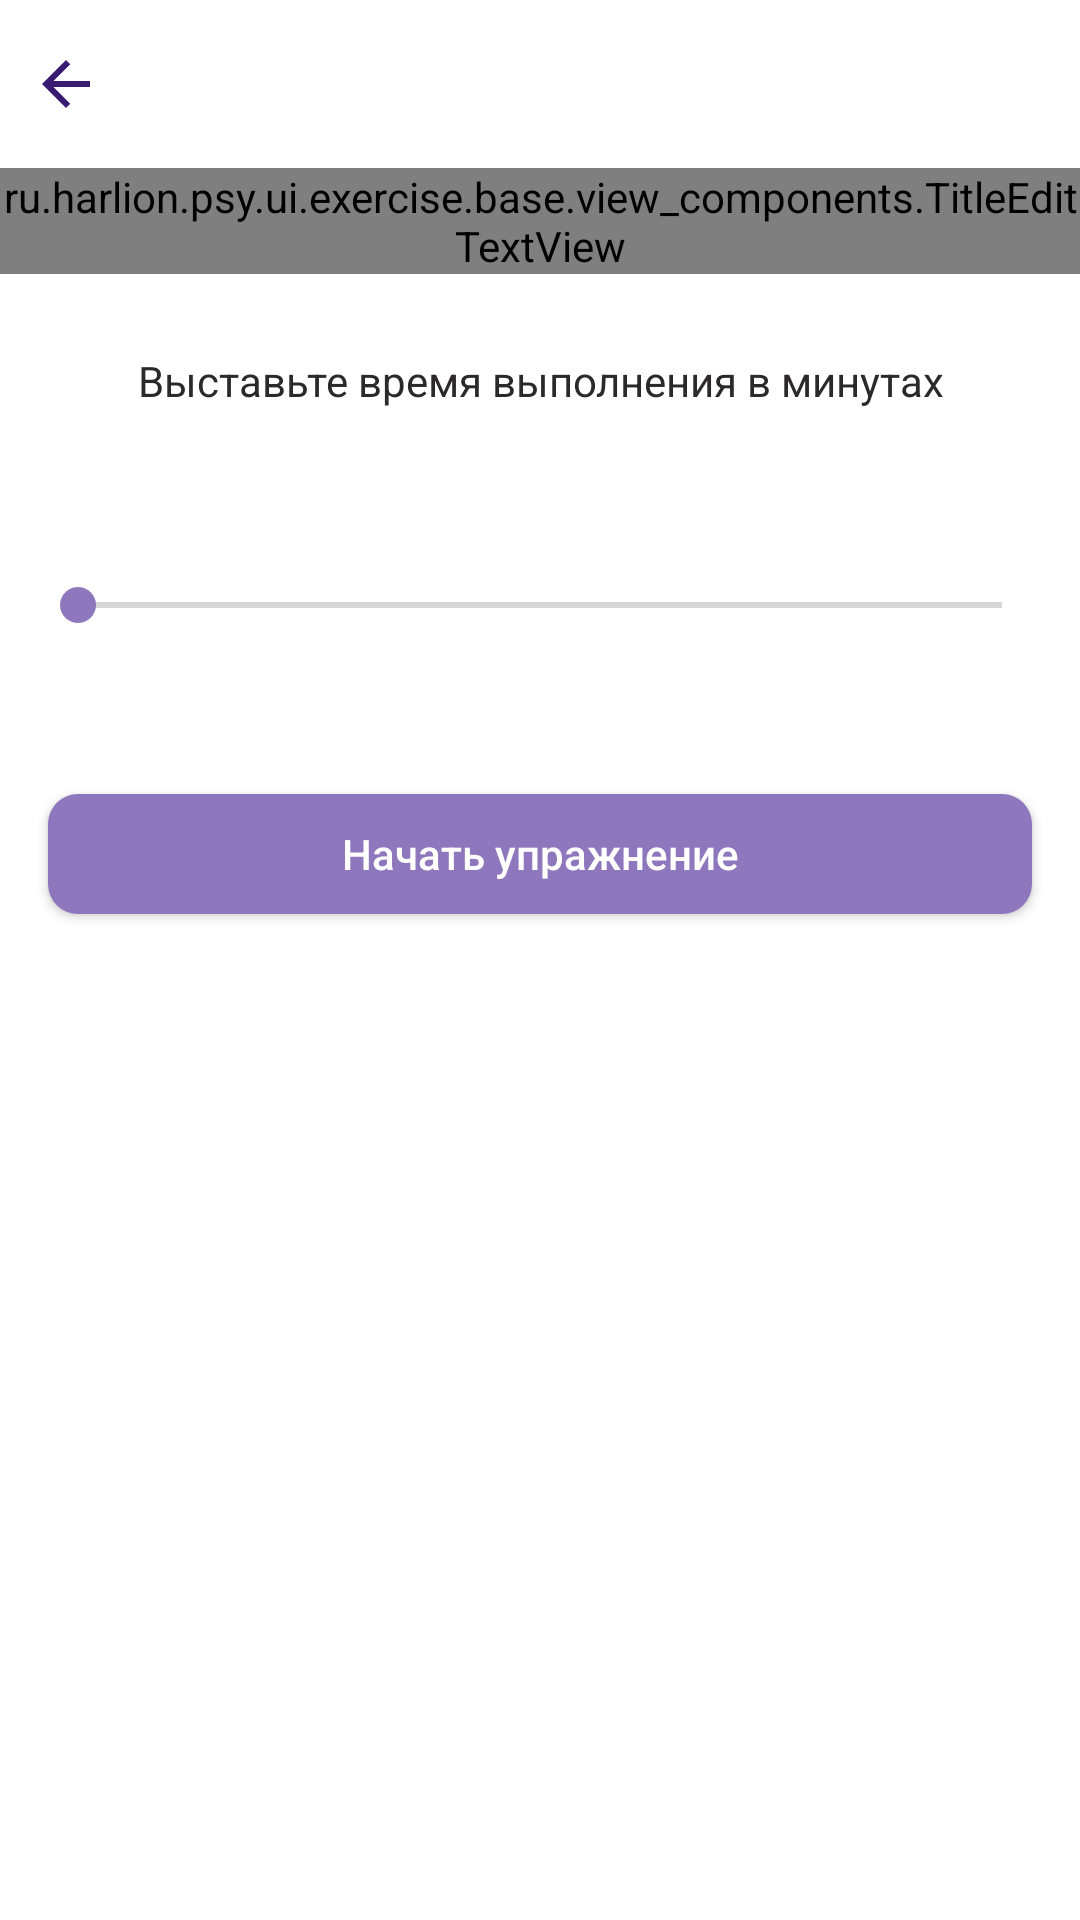

Here is an Android app screen rendered from its layout file. Give the layout XML and the strings, colors and styles it references.
<!-- AndroidManifest.xml: application theme Theme.Psy -->
<!-- res/layout/fragment_edit_free_writing.xml -->
<?xml version="1.0" encoding="utf-8"?>
<LinearLayout xmlns:android="http://schemas.android.com/apk/res/android"
    xmlns:app="http://schemas.android.com/apk/res-auto"
    xmlns:tools="http://schemas.android.com/tools"
    android:layout_width="match_parent"
    android:layout_height="match_parent"
    android:background="@color/bg_fragment_white"
    android:orientation="vertical"
    tools:context=".ui.exercise.child.edit.free_writing.EditFreeWritingFragment">

    <RelativeLayout
        android:id="@+id/top_ll"
        android:layout_width="match_parent"
        android:layout_height="?attr/actionBarSize">

        <androidx.appcompat.widget.AppCompatImageButton
            android:id="@+id/back"
            style="@style/ButtonToolBar"
            android:src="@drawable/ic_baseline_arrow_back_24" />

        
        
        
        
        
        

        <androidx.appcompat.widget.AppCompatImageButton
            android:id="@+id/delete"
            style="@style/ButtonToolBar"
            android:layout_alignParentEnd="true"
            android:layout_toStartOf="@+id/save"
            android:src="@drawable/ic_delete"
            android:visibility="gone" />

        <androidx.appcompat.widget.AppCompatImageButton
            android:id="@+id/save"
            style="@style/ButtonToolBar"
            android:layout_alignParentEnd="true"
            android:layout_marginEnd="8dp"
            android:src="@drawable/ic_baseline_done_24"
            android:visibility="gone" />
    </RelativeLayout>

    <nl.dionsegijn.konfetti.KonfettiView
        android:id="@+id/konfetti"
        android:layout_width="match_parent"
        android:layout_height="match_parent"
        android:visibility="gone" />

    <LinearLayout
        android:id="@+id/step_one"
        android:layout_width="match_parent"
        android:layout_height="wrap_content"
        android:orientation="vertical"
        tools:visibility="visible">

        <ru.harlion.psy.ui.exercise.base.view_components.TitleEditTextView
            android:id="@+id/field_one"
            android:layout_width="match_parent"
            android:layout_height="wrap_content" />

        <TextView
            android:id="@+id/btn_add_time"
            style="@style/TextNormal"
            android:layout_marginTop="26dp"
            android:gravity="center"
            android:text="@string/add_time" />

        <TextView
            android:id="@+id/count_time_seek"
            style="@style/TextTitleQuestions"
            android:layout_marginTop="16dp"
            android:gravity="center"
            android:textSize="18sp"
            tools:text="0" />

        <SeekBar
            android:id="@+id/seekBar"
            android:layout_width="match_parent"
            android:layout_height="wrap_content"
            android:layout_marginHorizontal="10dp"
            android:min="1"
            android:padding="16dp"
            android:progress="1" />

        <androidx.appcompat.widget.AppCompatButton
            android:id="@+id/btn_begin_ex"
            style="@style/ButtonBigMiddleViolet"
            android:layout_width="match_parent"
            android:layout_marginHorizontal="16dp"
            android:layout_marginTop="38dp"
            android:text="@string/begin_ex" />
    </LinearLayout>

    <LinearLayout
        android:id="@+id/step_two"
        android:layout_width="match_parent"
        android:layout_height="wrap_content"
        android:orientation="vertical"
        android:visibility="gone"
        tools:visibility="visible">

        <TextView
            android:id="@+id/my_request_field_one"
            style="@style/TextNormal"
            tools:text="text" />

        <TextView
            android:id="@+id/time_count"
            style="@style/ButtonEditWithSmallDrawable"
            android:textSize="16sp"
            app:drawableStartCompat="@drawable/ic_alarm_clock"
            tools:text="30:00" />

        <ru.harlion.psy.ui.exercise.base.view_components.TitleEditTextView
            android:id="@+id/field_three"
            android:layout_width="match_parent"
            android:layout_height="wrap_content"
            android:layout_marginTop="16dp" />

    </LinearLayout>

    <ScrollView
        android:layout_width="match_parent"
        android:layout_height="wrap_content">

        <LinearLayout
            android:id="@+id/detail_ll"
            android:layout_width="match_parent"
            android:layout_height="wrap_content"
            android:orientation="vertical"
            android:visibility="gone"
            tools:visibility="visible">

            <TextView
                android:id="@+id/time_field_two"
                style="@style/TextNormal"
                android:layout_marginTop="0dp"
                android:drawablePadding="8dp"
                app:drawableStartCompat="@drawable/ic_alarm_clock"
                tools:text="30:00" />

            <TextView
                android:id="@+id/field_one_detail"
                style="@style/TextNormal"
                android:layout_marginTop="8dp"
                android:textStyle="bold"
                tools:text="text" />

            <TextView
                android:id="@+id/destroy"
                style="@style/ButtonEditWithSmallDrawable"
                android:layout_height="45dp"
                android:text="@string/destroy_wr"
                app:drawableStartCompat="@drawable/ic_baseline_local_fire_department_24" />

            <TextView
                android:id="@+id/field_three_detaill"
                style="@style/TextNormal"
                android:layout_marginTop="16dp"
                tools:text="text" />

        </LinearLayout>
    </ScrollView>

</LinearLayout>
<!-- resources referenced by this layout -->
<resources>
  <color name="bg_fragment_white">#FFFFFFFF</color>
  <!-- drawable ic_baseline_arrow_back_24 (drawable) -->
  <vector xmlns:android="http://schemas.android.com/apk/res/android"
      android:width="24dp"
      android:height="24dp"
      android:autoMirrored="true"
      android:tint="@color/main_dark_violet"
      android:viewportWidth="24"
      android:viewportHeight="24">
      <path
          android:fillColor="@android:color/white"
          android:pathData="M20,11H7.83l5.59,-5.59L12,4l-8,8 8,8 1.41,-1.41L7.83,13H20v-2z" />
  </vector>
  <!-- drawable ic_baseline_done_24 (drawable) -->
  <vector xmlns:android="http://schemas.android.com/apk/res/android"
      android:width="24dp"
      android:height="24dp"
      android:tint="@color/main_violet"
      android:viewportWidth="24"
      android:viewportHeight="24">
      <path
          android:fillColor="@android:color/white"
          android:pathData="M9,16.2L4.8,12l-1.4,1.4L9,19 21,7l-1.4,-1.4L9,16.2z" />
  </vector>
  <string name="add_time">Выставьте время выполнения в минутах</string>
  <string name="begin_ex">Начать упражнение</string>
  <string name="destroy_wr">Техника уничтожения записи</string>
  <style name="ButtonToolBar">
          <item name="android:layout_width">wrap_content</item>
          <item name="android:layout_height">wrap_content</item>
          <item name="android:background">?selectableItemBackgroundBorderless</item>
          <item name="android:padding">10dp</item>
          <item name="android:layout_marginTop">6dp</item>
      </style>
  <style name="TextNormal">
          <item name="android:layout_height">wrap_content</item>
          <item name="android:layout_width">match_parent</item>
          <item name="android:textColor">@color/gray_dark</item>
          <item name="android:layout_marginStart">16dp</item>
          <item name="android:layout_marginEnd">16dp</item>
          <item name="android:textSize">14sp</item>
      </style>
  <style name="TextTitleQuestions">
          <item name="android:layout_height">wrap_content</item>
          <item name="android:layout_width">match_parent</item>
          <item name="android:textColor">@color/gray_dark</item>
          <item name="android:layout_marginStart">16dp</item>
          <item name="android:layout_marginEnd">16dp</item>
          <item name="android:textSize">15sp</item>
          <item name="android:textStyle">bold</item>
      </style>
  <color name="icon_color_dark_gray">#89000000</color>
  <color name="main_dark_violet">#381C71</color>
  <color name="main_violet">#4B3081</color>
  <color name="main_middle_violet">#8E77BC</color>
  <!-- drawable bg_middle_violet (drawable) -->
  <?xml version="1.0" encoding="utf-8"?>
  <layer-list xmlns:android="http://schemas.android.com/apk/res/android">
      <item>
          <shape android:shape="rectangle">
              <corners
                  android:radius="10dp"/>
              <gradient
                  android:endColor="@color/main_middle_violet"
                  android:startColor="@color/main_middle_violet" />
          </shape>
      </item>
  
  </layer-list>
  <color name="white">#FFFFFFFF</color>
  <!-- drawable bg_light_violet (drawable) -->
  <?xml version="1.0" encoding="utf-8"?>
  <layer-list xmlns:android="http://schemas.android.com/apk/res/android">
      <item>
          <shape android:shape="rectangle">
              <corners
                  android:radius="10dp"/>
              <gradient
                  android:endColor="@color/main_light_violet"
                  android:startColor="@color/main_light_violet" />
          </shape>
      </item>
  
  </layer-list>
  <color name="gray_dark">#2B2929</color>
  <color name="black">#FF000000</color>
  <!-- drawable load_bg (drawable) -->
  <?xml version="1.0" encoding="utf-8"?>
  <layer-list xmlns:android="http://schemas.android.com/apk/res/android">
      <item>
          <color android:color="@color/main_violet" />
      </item>
      <item
          android:drawable="@drawable/pic_parent_cat"
          android:gravity="center"/>
  </layer-list>
  <color name="main_light_violet">#F9F8FF</color>
</resources>
